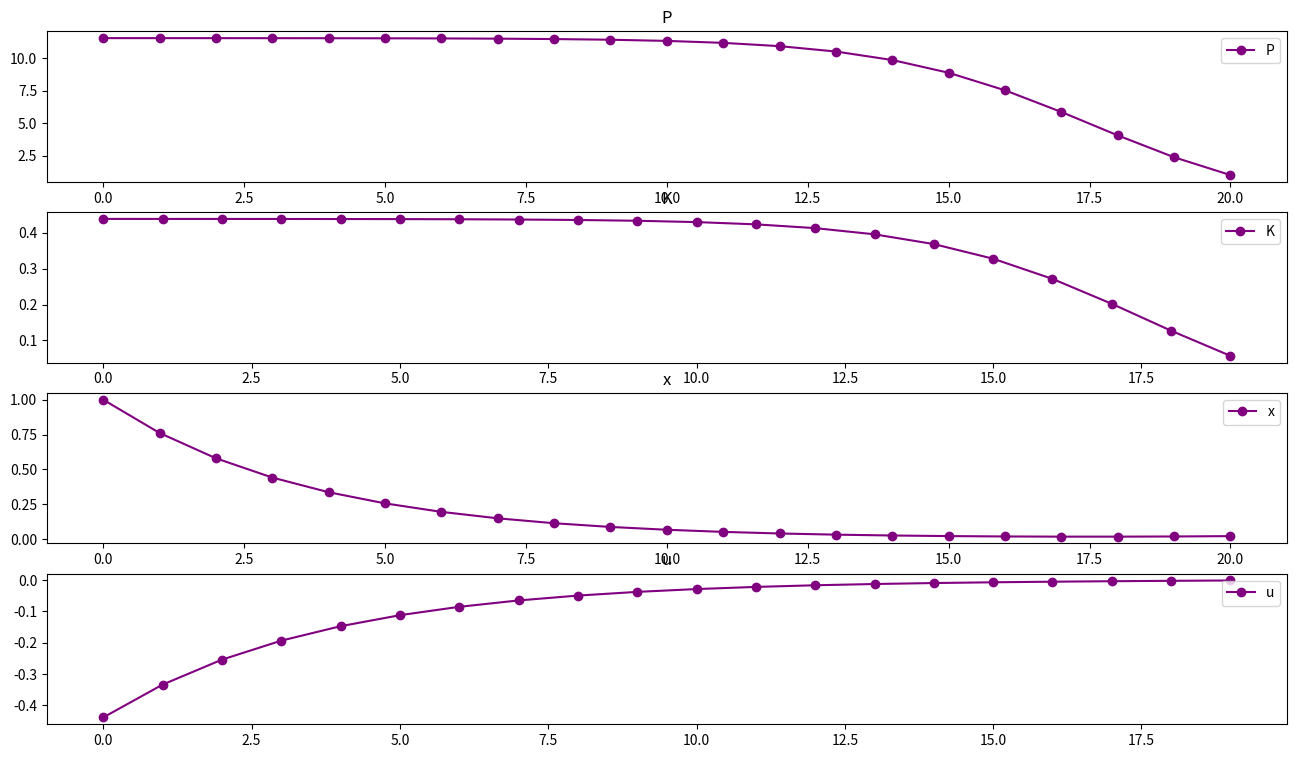

Reproduce this figure in Python.
import numpy as np
import matplotlib.pyplot as plt

"""
The problem formulates a simple feedback MPC where we use the Riccati equation to 
obtain Kalman matrix for the control. 

x_{t+1} = A_t x_t + B_t u_t
u_t = -K_t x_t

K_t = R_t' B_t.T P_{t+1} (I + B_t R_t' B_t.T P_{t+1})' A_t
P_t = Q_t + A_t.T P_{t+1} (I + B_t R_t' B_t.T P_{t+1})' A_t
P_N = Q_N

In this particular instance we are only dealing with univariate problem

"""


def run_simple_feedback_mpc(N:int, a:float, b:float, q:float, r:float, x0:float, P_N:float):

    P_list = solve_riccati(N, P_N, a, b, q, r, [])
    K_list = calculate_gain(P_list, a, b, q, r)
    x_list, u_list = calculate_states(K_list, a, b, x0)


    states = {"P" : P_list, 
              "K" : K_list, 
              "x" : x_list, 
              "u" : u_list}
    plot_states(states)

    return


def plot_states(states:dict):

    fig, ax = plt.subplots(4, 1, figsize=(16,9))

    for i, key in enumerate(states.keys()):
        ax[i].plot(range(len(states[key])), states[key], marker='o', color='purple', label=key)
        ax[i].set_title(key)
        ax[i].legend()

    plt.show()

    return

def calculate_states(K_list:list, a:float, b:float, x0:float) -> tuple:

    x_list = []
    u_list = []

    x = x0
    x_list.append(x)
    for k in K_list:
        u = -k*x
        x = calculate_next_state(a, b, x, u)

        x_list.append(x)
        u_list.append(u)

    return x_list, u_list


def calculate_next_state(a:float, b:float, x_prev:float, u_curr:float):
    """
    Calculate the next state given the current state
    and the control
    """
    return a*x_prev + b*u_curr

def calculate_gain(P_list, a, b, q, r) -> list:

    K_list = []
    for p in P_list[1:]:
        K = b*p*a/(r*(1 + b*b*p/r))
        K_list.append(K)

    return K_list

def solve_riccati(ind, P, a, b, q, r, P_list) -> list:

    P_list.append(P)

    if ind == 0:
        return P_list[::-1]

    P = q + a*P*a/(1 + b*b*P/r)
    

    return solve_riccati(ind-1, P, a, b, q, r, P_list)


if __name__ == '__main__':

    # Define scalars
    a = 1.2
    b = 1
    N = 20
    q = 1 # State penalty coefficient
    r = 20 # Control penalty coefficient
    x0 = 1 # initial condition
    P_N = 1 # terminal condition

    run_simple_feedback_mpc(N, a, b, q, r, x0, P_N)